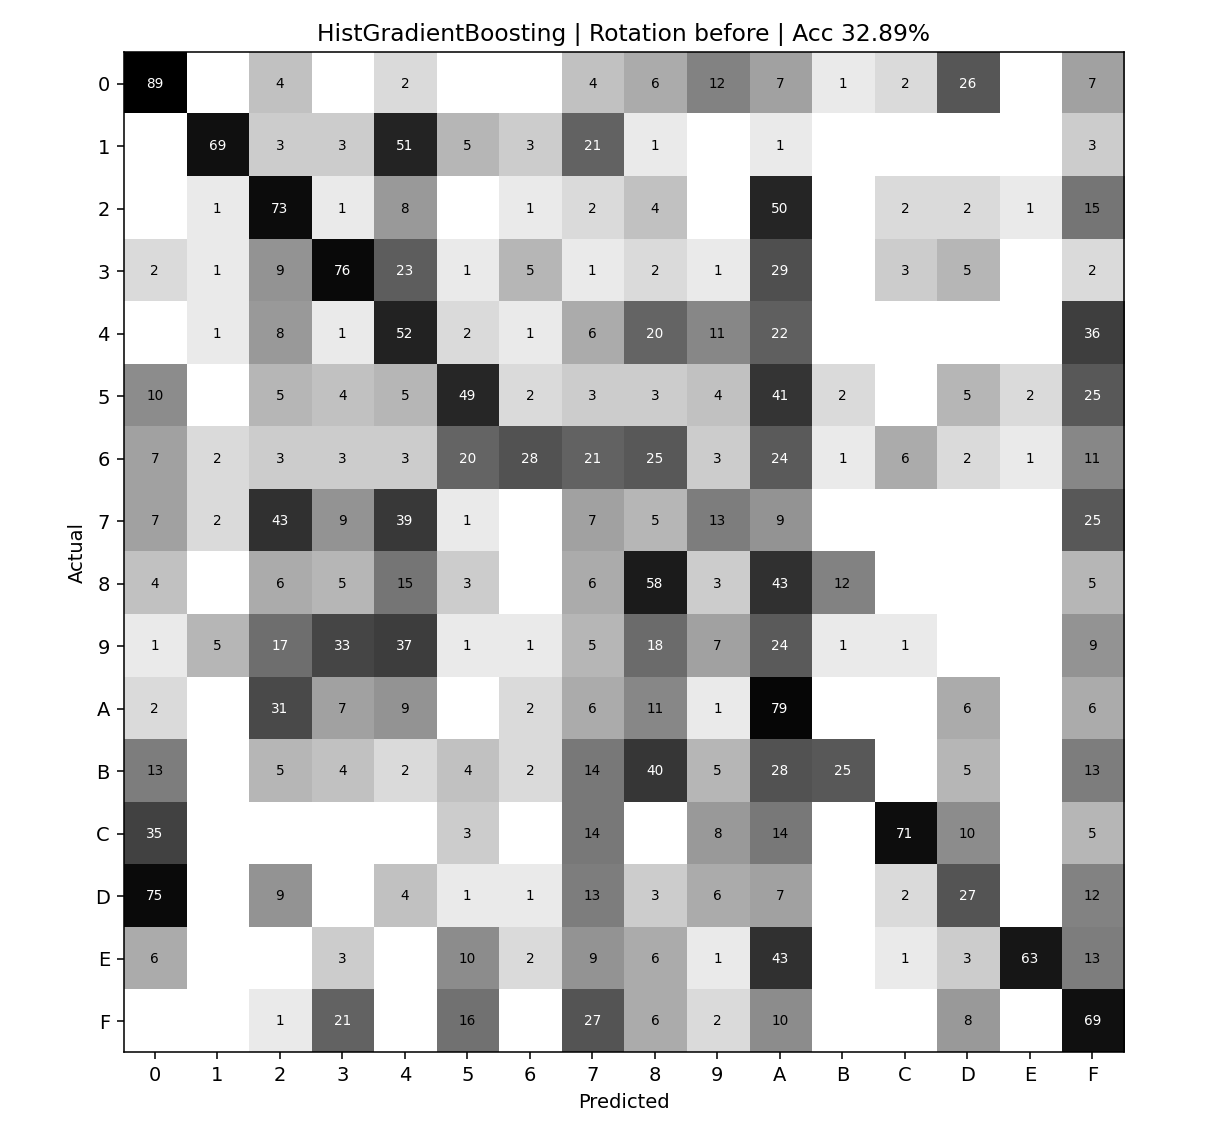

Data behind this chart, as committed beside it:
actual\pred, 0, 1, 2, 3, 4, 5, 6, 7, 8, 9, A, B, C, D, E, F
0, 89, 0, 4, 0, 2, 0, 0, 4, 6, 12, 7, 1, 2, 26, 0, 7
1, 0, 69, 3, 3, 51, 5, 3, 21, 1, 0, 1, 0, 0, 0, 0, 3
2, 0, 1, 73, 1, 8, 0, 1, 2, 4, 0, 50, 0, 2, 2, 1, 15
3, 2, 1, 9, 76, 23, 1, 5, 1, 2, 1, 29, 0, 3, 5, 0, 2
4, 0, 1, 8, 1, 52, 2, 1, 6, 20, 11, 22, 0, 0, 0, 0, 36
5, 10, 0, 5, 4, 5, 49, 2, 3, 3, 4, 41, 2, 0, 5, 2, 25
6, 7, 2, 3, 3, 3, 20, 28, 21, 25, 3, 24, 1, 6, 2, 1, 11
7, 7, 2, 43, 9, 39, 1, 0, 7, 5, 13, 9, 0, 0, 0, 0, 25
8, 4, 0, 6, 5, 15, 3, 0, 6, 58, 3, 43, 12, 0, 0, 0, 5
9, 1, 5, 17, 33, 37, 1, 1, 5, 18, 7, 24, 1, 1, 0, 0, 9
A, 2, 0, 31, 7, 9, 0, 2, 6, 11, 1, 79, 0, 0, 6, 0, 6
B, 13, 0, 5, 4, 2, 4, 2, 14, 40, 5, 28, 25, 0, 5, 0, 13
C, 35, 0, 0, 0, 0, 3, 0, 14, 0, 8, 14, 0, 71, 10, 0, 5
D, 75, 0, 9, 0, 4, 1, 1, 13, 3, 6, 7, 0, 2, 27, 0, 12
E, 6, 0, 0, 3, 0, 10, 2, 9, 6, 1, 43, 0, 1, 3, 63, 13
F, 0, 0, 1, 21, 0, 16, 0, 27, 6, 2, 10, 0, 0, 8, 0, 69
